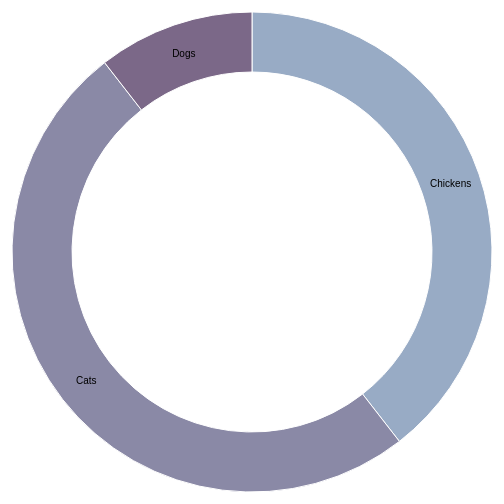
D3 v3 page, settled after 360 driven frames (6 s of simulated time); the page loaded 1 data file(s).


// ── client.js
// var data = JSONData.slice();
// var format = d3.json([url], [callbackfunction])
// to take in JSON real time: http://pothibo.com/2013/09/d3-js-how-to-handle-dynamic-json-data/

var width = 960,
    height = 500,
    radius = Math.min(width, height) / 2;

var color = d3.scale.ordinal()
    .range(["#98abc5", "#8a89a6", "#7b6888", "#6b486b", "#a05d56", "#d0743c", "#ff8c00"]);

var arc = d3.svg.arc()
    .outerRadius(radius - 10)
    .innerRadius(radius - 70);

var pie = d3.layout.pie()
    .sort(null)
    .value(function(d) { return d.productivity; });

var svg = d3.select("body").append("svg")
    .attr("width", width)
    .attr("height", height)
    .append("g")
    .attr("transform", "translate(" + width / 2 + "," + height / 2 + ")");

d3.csv("./data.csv", type, function(error, data) {
   if (error) throw error;

  var g = svg.selectAll(".arc")
    .data(pie(data))
    .enter().append("g")
    .attr("class", "arc");

  g.append("path")
    .attr("d", arc)
    .style("fill", function(d) { return color(d.data.activity); });

  g.append("text")
    .attr("transform", function(d) { return "translate(" + arc.centroid(d) + ")"; })
    .attr("dy", ".35em")
    .text(function(d) { return d.data.activity; });
});

function type(d) {
  d.productivity = +d.productivity;
  return d;
}

// adding a second graph using d3: http://bl.ocks.org/d3noob/5987480


### data: data.csv
activity, productivity
Chickens, 15
Cats, 19
Dogs, 4